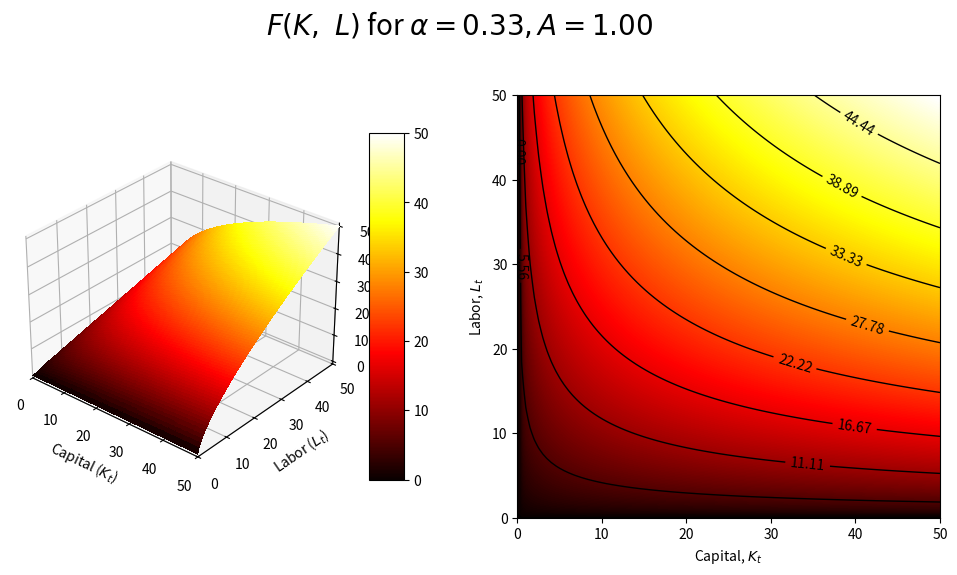

Python code for this plot:
import numpy as np
import matplotlib as mpl
import matplotlib.pyplot as plt
from mpl_toolkits.mplot3d import Axes3D

# define the Cobb-Douglas production function
def F(K, L, A=1):
    """
    
    Classic Cobb-Douglas production function.  Output is a function of the capital 
    stock, K, and labor, L.  Note that technology, A, is assumed to be labor-
    augmenting.
    
    Parameters, which are assumed to be already defined, are capital's share, 
    alpha, and labor's share beta. Typically, one assumes constant returns to scale 
    in which case beta = 1 - alpha.
    
    """
    return K**alpha * (A * L)**beta

# create a grid of (x,y) values which we will pass to function
capital = np.linspace(0, 50, 100)
labor = np.linspace(0, 50, 100)
K, L = np.meshgrid(capital, labor)

# Choose parameter values
alpha = 1 / 3.
beta = 1 - alpha
A = 1

# we will actually plot output
output = F(K, L, A)

##### Static snapshot using matplotlib #####

# create a new Figure object 
fig = plt.figure(figsize=(12,6))

# create a 3D Axes object for the first subplot
ax = fig.add_subplot(121, projection='3d', elev=30, azim=310)

# note the use of the new plot command!
production_frontier = ax.plot_surface(K, L, output, rstride=1, cstride=1, cmap=mpl.cm.hot, 
                                      linewidth=0, vmin=0, vmax=np.max(output), 
                                      antialiased=False)

# axes, labels, title, colorbar etc.
ax.set_xlim(0, 50)
ax.set_ylim(0, 50)
ax.set_xlabel(r'Capital ($K_{t}$)')
ax.set_ylabel(r'Labor ($L_{t}$)')

# create the contour plot for the second subplot
ax2 = fig.add_subplot(122)
im = ax2.imshow(output, interpolation='gaussian', origin='lower', cmap=mpl.cm.hot, 
                vmin=0, vmax=np.max(output), extent=(0, 50, 0, 50))

# demarcate the contours
CS = ax2.contour(K, L, output, np.linspace(0, np.max(output), 10), colors=np.repeat('k', 10), 
                 linewidths=1, linestyles='solid')
ax2.clabel(CS, inline=1, fmt='%1.2f')

# axes, labels, title, colorbar etc.
ax2.set_xlim(0, 50)
ax2.set_ylim(0, 50)
ax2.set_xlabel(r'Capital, $K_{t}$')
ax2.set_ylabel(r'Labor, $L_{t}$')

# add a color bar to the figure
fig.colorbar(production_frontier, shrink=0.75, aspect=10)

# add a title to the figure
fig.text(0.5, 0.95, r'$F(K,\ L)$ for $\alpha=%.2f, A=%.2f$' %(alpha, A), fontsize=20, \
         ha='center')

# save the plot!
plt.savefig('2012-12-20-CRTS-production-frontier.png')

# display the plot!
plt.show()

"""
##### Interactive production frontier using Mayavi #####
from mayavi import mlab

# plot the data using mayavi
production_frontier = mlab.mesh(K, L, output, colormap='hot')

# add axes 
axes = mlab.axes(xlabel=r'Capital, K', ylabel=r'Labor, L', zlabel=r'Output, Y')

# display the interactive plot
mlab.show()

"""
